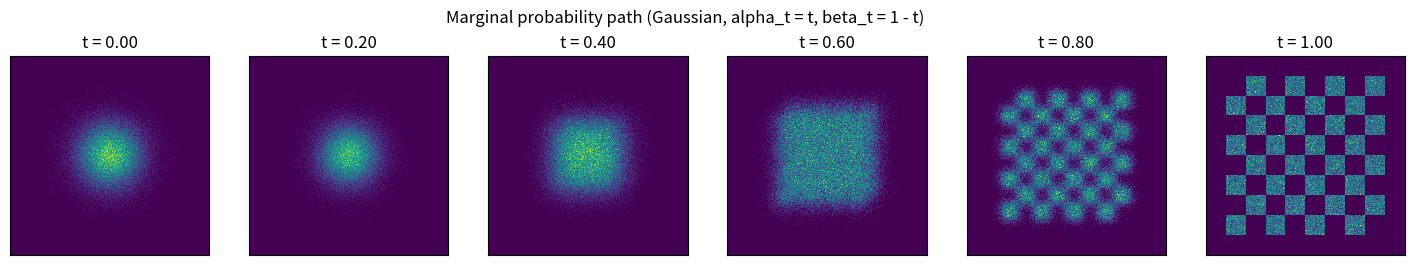

The matplotlib source for this figure:
import numpy as np
import matplotlib.pyplot as plt

# Lower-left corners of the 32 dark squares of an 8x8 board on [-4, 4]^2.
# Square (i, j) has corner (-4 + j, -4 + i) and is dark when (i + j) is even.
_I, _J = np.indices((8, 8))
_DARK = (_I + _J) % 2 == 0
DARK_CORNERS = np.stack([-4 + _J[_DARK], -4 + _I[_DARK]], axis=1).astype(float)

def sample_pinit(n, rng):
    return rng.standard_normal((n, 2))

def sample_pdata(n, rng):
    idx = rng.integers(0, len(DARK_CORNERS), n)
    return DARK_CORNERS[idx] + rng.uniform(0, 1, (n, 2))

def sample_marginal_path(t, n, rng):
    alpha = t
    beta = 1 - t
    z = sample_pdata(n, rng)
    eps = sample_pinit(n, rng)
    return alpha * z + beta * eps


if __name__ == "__main__":
    rng = np.random.default_rng(0)
    times = [0.0, 0.2, 0.4, 0.6, 0.8, 1.0]
    n = 100_000

    fig, axes = plt.subplots(1, 6, figsize=(18, 3))
    for ax, t in zip(axes, times):
        x = sample_marginal_path(t, n, rng)
        ax.hist2d(x[:, 0], x[:, 1], bins=200, range=[[-5, 5], [-5, 5]], cmap="viridis")
        ax.set_title(f"t = {t:.2f}")
        ax.set_aspect("equal")
        ax.set_xticks([])
        ax.set_yticks([])
    fig.suptitle("Marginal probability path (Gaussian, alpha_t = t, beta_t = 1 - t)")
    plt.savefig("marginal_path.png", dpi=150)
    plt.show()
